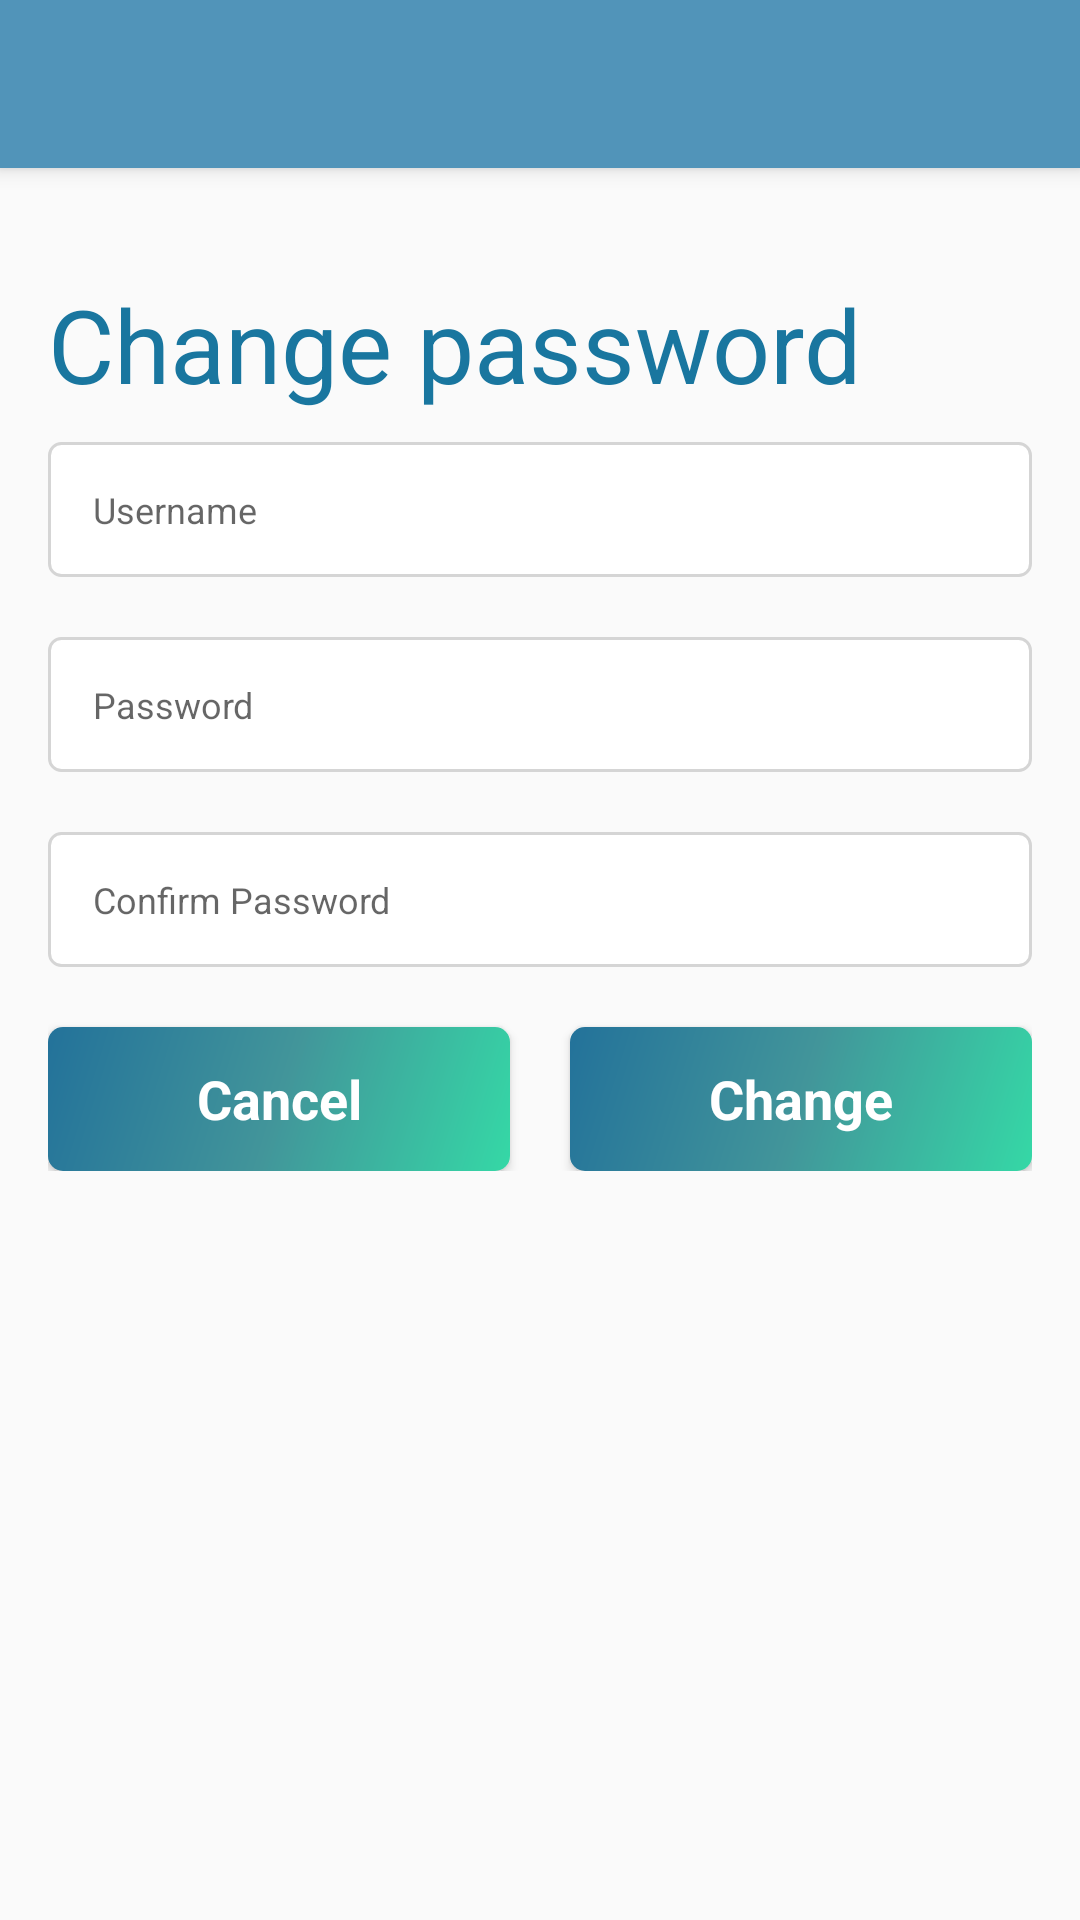

Layout XML and referenced resources for this Android screen:
<!-- AndroidManifest.xml: activity theme AppThemeNoActionBar -->
<!-- res/layout/activity_change_password.xml -->
<?xml version="1.0" encoding="utf-8"?>
<LinearLayout xmlns:android="http://schemas.android.com/apk/res/android"
    xmlns:app="http://schemas.android.com/apk/res-auto"
    xmlns:tools="http://schemas.android.com/tools"
    android:layout_width="match_parent"
    android:layout_height="match_parent"
    android:orientation="vertical"
    tools:context=".ChangePasswordActivity">

    <android.support.v7.widget.Toolbar
        android:id="@+id/toolbarChangePassword"
        android:layout_width="match_parent"
        android:layout_height="?attr/actionBarSize"
        android:background="@color/colorPrimary"
        android:elevation="4dp"
        android:theme="@style/AppTheme.AppBarOverlay"
        app:popupTheme="@style/AppTheme.PopupOverlay">

    </android.support.v7.widget.Toolbar>

    <LinearLayout
        android:layout_width="match_parent"
        android:layout_height="match_parent"
        android:orientation="vertical"
        android:padding="16dp">

        <TextView
            android:layout_width="wrap_content"
            android:layout_height="wrap_content"
            android:layout_marginBottom="10dp"
            android:layout_marginTop="20dp"
            android:fontFamily="Gotham Rounded"
            android:text="@string/action_change_password"
            android:textColor="#19769F"
            android:textSize="34dp" />

        <EditText
            android:id="@+id/edtChangeUsername"
            style="@style/TextHintInButton"
            android:layout_width="match_parent"
            android:layout_height="45dp"
            android:background="@drawable/customer_button2"
            android:hint="Username" />

        <EditText
            android:id="@+id/edtChangePassword"
            style="@style/TextHintInButton"
            android:layout_width="match_parent"
            android:layout_height="45dp"
            android:layout_marginTop="20dp"
            android:background="@drawable/customer_button2"
            android:hint="Password" />

        <EditText
            android:id="@+id/edtChangeConfirmPass"
            style="@style/TextHintInButton"
            android:layout_width="match_parent"
            android:layout_height="45dp"
            android:layout_marginTop="20dp"
            android:background="@drawable/customer_button2"
            android:hint="Confirm Password" />



        <LinearLayout
            android:layout_width="match_parent"
            android:layout_height="wrap_content"
            android:orientation="horizontal"
            android:weightSum="2">

            <Button
                android:id="@+id/btnCancel"
                style="@style/PrimaryButton"
                android:layout_width="0dp"
                android:layout_height="wrap_content"
                android:layout_marginRight="10dp"
                android:layout_marginTop="20dp"
                android:layout_weight="1"
                android:background="@drawable/customer_button"
                android:text="Cancel"
                android:textSize="18sp"
                android:textStyle="bold" />

            <Button
                android:id="@+id/btnChangePassword"
                style="@style/PrimaryButton"
                android:layout_width="0dp"
                android:layout_height="wrap_content"
                android:layout_marginLeft="10dp"
                android:layout_marginTop="20dp"
                android:layout_weight="1"
                android:background="@drawable/customer_button"
                android:text="Change"
                android:onClick="changePassword"
                android:textSize="18sp"
                android:textStyle="bold" />


        </LinearLayout>

    </LinearLayout>


</LinearLayout>
<!-- resources referenced by this layout -->
<resources>
  <color name="colorPrimary">#5194b9</color>
  <!-- drawable customer_button (drawable) -->
  <?xml version="1.0" encoding="utf-8"?>
  <shape xmlns:android="http://schemas.android.com/apk/res/android"
      android:shape="rectangle">
  
  
          <gradient
              android:startColor="#35D8A6"
              android:centerColor="#ff42959a"
              android:endColor="#ff23729a"
              android:angle="135"/>
  
          <corners android:radius="5dp" />
  
  
  
  
  </shape>
  <!-- drawable customer_button2 (drawable) -->
  <?xml version="1.0" encoding="utf-8"?>
  <shape xmlns:android="http://schemas.android.com/apk/res/android"
      android:shape="rectangle">
  
          <solid android:color="#ffffff"/>
  
          <corners android:radius="4dp" />
  
          <stroke android:color="#D5D5D5"
                  android:width="1dp"/>
  
  
  
  
  </shape>
  <string name="action_change_password">Change password</string>
  <style name="AppTheme.AppBarOverlay" parent="ThemeOverlay.AppCompat.Dark.ActionBar" />
  <style name="AppTheme.PopupOverlay" parent="ThemeOverlay.AppCompat.Light" />
  <style name="PrimaryButton">
          <item name="android:textAllCaps">false</item>
          <item name="android:textSize">14sp</item>
          <item name="android:fontFamily">Gotham Rounded</item>
          <item name="android:textColor">#FFFFFF</item>
      </style>
  <style name="TextHintInButton">
          <item name="android:textSize">12sp</item>
          <item name="android:fontFamily">Gotham Rounded</item>
          <item name="android:textColor">#95989A</item>
          <item name="android:gravity">left|center</item>
          <item name="android:paddingLeft">15dp</item>
      </style>
  <style name="AppThemeNoActionBar" parent="Theme.AppCompat.Light.NoActionBar">
          
          <item name="colorPrimary">@color/colorPrimary</item>
          <item name="colorPrimaryDark">@color/colorPrimaryDark</item>
          <item name="colorAccent">@color/colorAccent</item>
      </style>
  <color name="colorPrimaryDark">#156689</color>
  <color name="colorAccent">#5194b9</color>
</resources>
